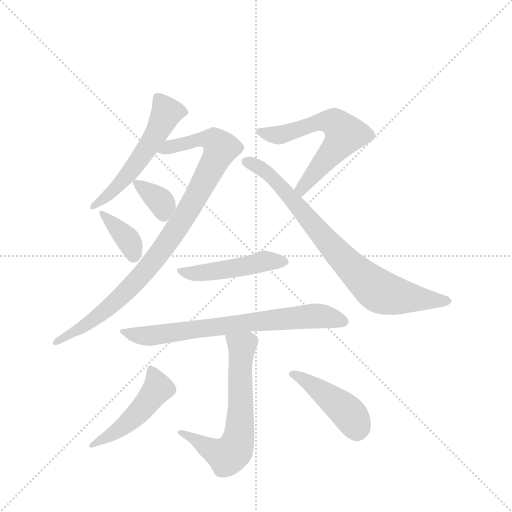
t = 0.00 s
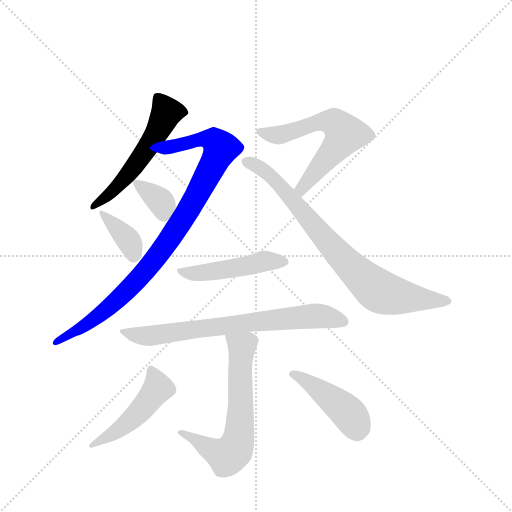
t = 1.69 s
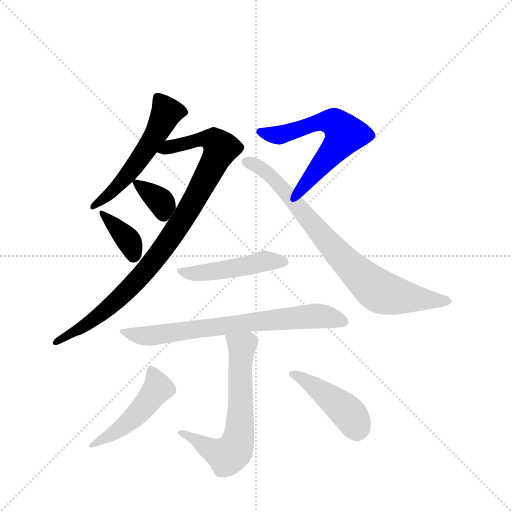
t = 3.38 s
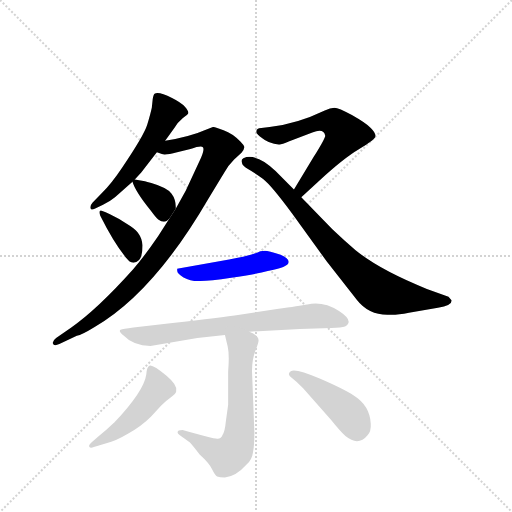
t = 5.07 s
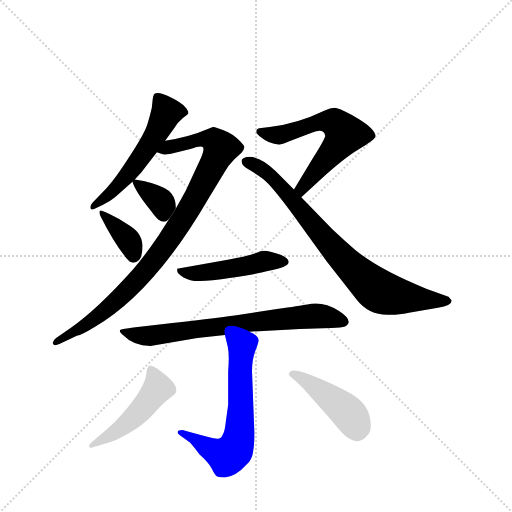
t = 6.76 s
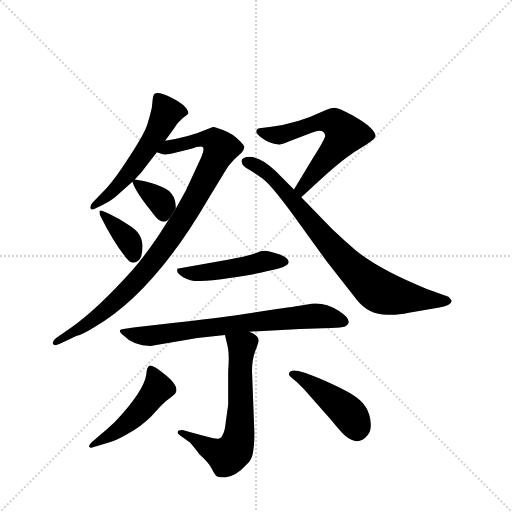
t = 8.45 s

The animated SVG that drew these frames (rendered in a browser with its animation timeline set to each time). Animation: 11 CSS @keyframes rules; one cycle of 8.45 s.

<svg version="1.1" viewBox="0 0 1024 1024" xmlns="http://www.w3.org/2000/svg">
  <g stroke="lightgray" stroke-dasharray="1,1" stroke-width="1" transform="scale(4, 4)">
    <line x1="0" y1="0" x2="256" y2="256"></line>
    <line x1="256" y1="0" x2="0" y2="256"></line>
    <line x1="128" y1="0" x2="128" y2="256"></line>
    <line x1="0" y1="128" x2="256" y2="128"></line>
  </g>
  <g transform="scale(0.92, -0.92) translate(60, -900)">
    <style type="text/css">
      
        @keyframes keyframes0 {
          from {
            stroke: blue;
            stroke-dashoffset: 555;
            stroke-width: 128;
          }
          64% {
            animation-timing-function: step-end;
            stroke: blue;
            stroke-dashoffset: 0;
            stroke-width: 128;
          }
          to {
            stroke: black;
            stroke-width: 1024;
          }
        }
        #make-me-a-hanzi-animation-0 {
          animation: keyframes0 0.70166015625s both;
          animation-delay: 0s;
          animation-timing-function: linear;
        }
      
        @keyframes keyframes1 {
          from {
            stroke: blue;
            stroke-dashoffset: 961;
            stroke-width: 128;
          }
          76% {
            animation-timing-function: step-end;
            stroke: blue;
            stroke-dashoffset: 0;
            stroke-width: 128;
          }
          to {
            stroke: black;
            stroke-width: 1024;
          }
        }
        #make-me-a-hanzi-animation-1 {
          animation: keyframes1 1.0320638020833333s both;
          animation-delay: 0.70166015625s;
          animation-timing-function: linear;
        }
      
        @keyframes keyframes2 {
          from {
            stroke: blue;
            stroke-dashoffset: 353;
            stroke-width: 128;
          }
          53% {
            animation-timing-function: step-end;
            stroke: blue;
            stroke-dashoffset: 0;
            stroke-width: 128;
          }
          to {
            stroke: black;
            stroke-width: 1024;
          }
        }
        #make-me-a-hanzi-animation-2 {
          animation: keyframes2 0.5372721354166666s both;
          animation-delay: 1.7337239583333333s;
          animation-timing-function: linear;
        }
      
        @keyframes keyframes3 {
          from {
            stroke: blue;
            stroke-dashoffset: 370;
            stroke-width: 128;
          }
          55% {
            animation-timing-function: step-end;
            stroke: blue;
            stroke-dashoffset: 0;
            stroke-width: 128;
          }
          to {
            stroke: black;
            stroke-width: 1024;
          }
        }
        #make-me-a-hanzi-animation-3 {
          animation: keyframes3 0.5511067708333334s both;
          animation-delay: 2.27099609375s;
          animation-timing-function: linear;
        }
      
        @keyframes keyframes4 {
          from {
            stroke: blue;
            stroke-dashoffset: 617;
            stroke-width: 128;
          }
          67% {
            animation-timing-function: step-end;
            stroke: blue;
            stroke-dashoffset: 0;
            stroke-width: 128;
          }
          to {
            stroke: black;
            stroke-width: 1024;
          }
        }
        #make-me-a-hanzi-animation-4 {
          animation: keyframes4 0.7521158854166666s both;
          animation-delay: 2.8221028645833335s;
          animation-timing-function: linear;
        }
      
        @keyframes keyframes5 {
          from {
            stroke: blue;
            stroke-dashoffset: 811;
            stroke-width: 128;
          }
          73% {
            animation-timing-function: step-end;
            stroke: blue;
            stroke-dashoffset: 0;
            stroke-width: 128;
          }
          to {
            stroke: black;
            stroke-width: 1024;
          }
        }
        #make-me-a-hanzi-animation-5 {
          animation: keyframes5 0.9099934895833334s both;
          animation-delay: 3.57421875s;
          animation-timing-function: linear;
        }
      
        @keyframes keyframes6 {
          from {
            stroke: blue;
            stroke-dashoffset: 487;
            stroke-width: 128;
          }
          61% {
            animation-timing-function: step-end;
            stroke: blue;
            stroke-dashoffset: 0;
            stroke-width: 128;
          }
          to {
            stroke: black;
            stroke-width: 1024;
          }
        }
        #make-me-a-hanzi-animation-6 {
          animation: keyframes6 0.6463216145833334s both;
          animation-delay: 4.484212239583333s;
          animation-timing-function: linear;
        }
      
        @keyframes keyframes7 {
          from {
            stroke: blue;
            stroke-dashoffset: 739;
            stroke-width: 128;
          }
          71% {
            animation-timing-function: step-end;
            stroke: blue;
            stroke-dashoffset: 0;
            stroke-width: 128;
          }
          to {
            stroke: black;
            stroke-width: 1024;
          }
        }
        #make-me-a-hanzi-animation-7 {
          animation: keyframes7 0.8513997395833334s both;
          animation-delay: 5.130533854166666s;
          animation-timing-function: linear;
        }
      
        @keyframes keyframes8 {
          from {
            stroke: blue;
            stroke-dashoffset: 657;
            stroke-width: 128;
          }
          68% {
            animation-timing-function: step-end;
            stroke: blue;
            stroke-dashoffset: 0;
            stroke-width: 128;
          }
          to {
            stroke: black;
            stroke-width: 1024;
          }
        }
        #make-me-a-hanzi-animation-8 {
          animation: keyframes8 0.78466796875s both;
          animation-delay: 5.981933593749999s;
          animation-timing-function: linear;
        }
      
        @keyframes keyframes9 {
          from {
            stroke: blue;
            stroke-dashoffset: 493;
            stroke-width: 128;
          }
          62% {
            animation-timing-function: step-end;
            stroke: blue;
            stroke-dashoffset: 0;
            stroke-width: 128;
          }
          to {
            stroke: black;
            stroke-width: 1024;
          }
        }
        #make-me-a-hanzi-animation-9 {
          animation: keyframes9 0.6512044270833334s both;
          animation-delay: 6.766601562499999s;
          animation-timing-function: linear;
        }
      
        @keyframes keyframes10 {
          from {
            stroke: blue;
            stroke-dashoffset: 445;
            stroke-width: 128;
          }
          59% {
            animation-timing-function: step-end;
            stroke: blue;
            stroke-dashoffset: 0;
            stroke-width: 128;
          }
          to {
            stroke: black;
            stroke-width: 1024;
          }
        }
        #make-me-a-hanzi-animation-10 {
          animation: keyframes10 0.6121419270833334s both;
          animation-delay: 7.417805989583332s;
          animation-timing-function: linear;
        }
      
    </style>
    
      <path d="M 190 471 L 228 505 L 233 510 L 247 525 L 281 569 L 299 594 L 319 622 Q 327 635 337 643 Q 348 650 349 653 Q 351 658 342 668 Q 334 677 314 687 Q 284 702 276 696 Q 274 695 272 685 L 270 666 Q 267 652 260 629 Q 253 606 205 535 Q 183 502 162 481 L 141 459 Q 135 452 137 447 Q 138 442 147 447 L 164 455 Q 178 461 190 471 Z" fill="lightgray"></path>
    
      <path d="M 309 426 L 284 387 Q 254 343 229 314 Q 152 228 95 188 L 62 165 Q 53 158 55 153 Q 57 147 69 152 L 107 170 Q 118 172 144 188 Q 274 263 393 468 L 427 524 Q 435 539 449 553 L 465 568 Q 472 577 471 581 Q 470 585 463 592 Q 446 610 426 617 Q 407 624 403 624 L 393 620 Q 352 602 299 594 C 269 589 252 576 281 569 L 292 565 Q 299 562 325 569 L 354 576 Q 377 584 381 580 Q 385 576 377 557 L 344 486 L 322 446 L 309 426 Z" fill="lightgray"></path>
    
      <path d="M 228 505 Q 234 484 268 442 Q 279 427 284 423 Q 299 412 309 426 L 322 446 Q 323 466 313 479 Q 303 492 269 502 Q 263 504 255 506 L 233 510 C 226 511 226 511 228 505 Z" fill="lightgray"></path>
    
      <path d="M 250 367 Q 248 383 242 391 Q 237 399 224 408 L 199 424 L 178 435 Q 170 439 161 442 Q 153 444 158 431 Q 187 373 213 341 L 221 332 Q 225 329 230 329 Q 250 329 250 367 Z" fill="lightgray"></path>
    
      <path d="M 497 613 Q 497 610 505 603 Q 527 585 548 586 Q 552 586 569 593 L 619 612 Q 644 622 647 605 Q 647 599 622 559 L 579 488 C 563 462 573 451 595 471 L 634 507 Q 687 556 721 576 Q 755 596 756 603 Q 758 610 746 622 Q 735 633 705 650 Q 676 666 667 666 Q 658 666 646 660 Q 586 631 526 624 L 508 622 Q 497 622 497 613 Z" fill="lightgray"></path>
    
      <path d="M 579 488 L 539 528 Q 508 559 482 559 Q 476 559 469 556 Q 463 552 466 546 Q 466 540 480 532 Q 494 524 512 511 Q 530 497 575 436 L 650 332 L 716 248 Q 741 216 782 216 Q 799 214 829 220 L 892 231 Q 922 236 922 247 L 915 255 L 868 272 Q 766 313 713 356 Q 687 378 662 402 L 595 471 L 579 488 Z" fill="lightgray"></path>
    
      <path d="M 438 336 L 325 316 L 325 312 Q 325 305 339 297 Q 353 289 371 289 Q 390 288 443 296 Q 497 304 522 311 Q 567 320 567 329 Q 570 337 550 346 Q 523 355 516 355 L 506 354 Q 490 345 438 336 Z" fill="lightgray"></path>
    
      <path d="M 482 179 L 592 185 L 660 187 Q 683 187 690 190 Q 711 202 677 224 Q 642 246 608 238 Q 592 235 542 228 L 461 216 Q 421 210 315 198 L 230 188 Q 207 185 202 183 Q 197 180 208 171 Q 230 148 267 148 L 369 165 L 429 172 L 482 179 Z" fill="lightgray"></path>
    
      <path d="M 326 -40 Q 326 -42 331 -46 L 353 -62 Q 357 -66 374 -88 Q 395 -107 401 -120 Q 408 -134 412 -136 Q 417 -138 429 -138 Q 453 -136 476 -110 Q 488 -99 490 -83 Q 493 -68 493 -40 L 488 89 Q 487 116 495 137 Q 503 157 502 161 Q 502 171 482 179 C 455 193 422 201 429 172 L 435 147 Q 439 129 436 93 L 436 20 L 431 -16 Q 429 -38 424 -45 Q 421 -53 413 -54 Q 406 -55 337 -35 Q 326 -35 326 -40 Z" fill="lightgray"></path>
    
      <path d="M 155 -48 L 140 -61 Q 132 -68 134 -71 Q 136 -75 144 -72 L 173 -63 Q 189 -60 218 -43 Q 247 -27 268 -6 L 290 18 Q 302 30 311 36 Q 323 45 323 49 Q 327 62 302 83 Q 272 108 265 105 Q 259 102 258 86 Q 253 50 189 -18 Q 171 -35 155 -48 Z" fill="lightgray"></path>
    
      <path d="M 599 56 L 659 -12 Q 680 -38 691 -48 Q 719 -71 739 -46 Q 747 -38 746 -21 Q 744 18 709 40 Q 688 54 635 77 Q 582 100 572 93 Q 563 87 574 79 Q 586 70 599 56 Z" fill="lightgray"></path>
    
    
      <clipPath id="make-me-a-hanzi-clip-0">
        <path d="M 190 471 L 228 505 L 233 510 L 247 525 L 281 569 L 299 594 L 319 622 Q 327 635 337 643 Q 348 650 349 653 Q 351 658 342 668 Q 334 677 314 687 Q 284 702 276 696 Q 274 695 272 685 L 270 666 Q 267 652 260 629 Q 253 606 205 535 Q 183 502 162 481 L 141 459 Q 135 452 137 447 Q 138 442 147 447 L 164 455 Q 178 461 190 471 Z"></path>
      </clipPath>
      <path clip-path="url(#make-me-a-hanzi-clip-0)" d="M 282 688 L 301 653 L 282 613 L 212 513 L 176 476 L 142 452" fill="none" id="make-me-a-hanzi-animation-0" stroke-dasharray="427 854" stroke-linecap="round"></path>
    
      <clipPath id="make-me-a-hanzi-clip-1">
        <path d="M 309 426 L 284 387 Q 254 343 229 314 Q 152 228 95 188 L 62 165 Q 53 158 55 153 Q 57 147 69 152 L 107 170 Q 118 172 144 188 Q 274 263 393 468 L 427 524 Q 435 539 449 553 L 465 568 Q 472 577 471 581 Q 470 585 463 592 Q 446 610 426 617 Q 407 624 403 624 L 393 620 Q 352 602 299 594 C 269 589 252 576 281 569 L 292 565 Q 299 562 325 569 L 354 576 Q 377 584 381 580 Q 385 576 377 557 L 344 486 L 322 446 L 309 426 Z"></path>
      </clipPath>
      <path clip-path="url(#make-me-a-hanzi-clip-1)" d="M 289 573 L 380 598 L 405 595 L 420 578 L 338 424 L 250 304 L 161 219 L 62 157" fill="none" id="make-me-a-hanzi-animation-1" stroke-dasharray="833 1666" stroke-linecap="round"></path>
    
      <clipPath id="make-me-a-hanzi-clip-2">
        <path d="M 228 505 Q 234 484 268 442 Q 279 427 284 423 Q 299 412 309 426 L 322 446 Q 323 466 313 479 Q 303 492 269 502 Q 263 504 255 506 L 233 510 C 226 511 226 511 228 505 Z"></path>
      </clipPath>
      <path clip-path="url(#make-me-a-hanzi-clip-2)" d="M 235 503 L 290 461 L 295 434" fill="none" id="make-me-a-hanzi-animation-2" stroke-dasharray="225 450" stroke-linecap="round"></path>
    
      <clipPath id="make-me-a-hanzi-clip-3">
        <path d="M 250 367 Q 248 383 242 391 Q 237 399 224 408 L 199 424 L 178 435 Q 170 439 161 442 Q 153 444 158 431 Q 187 373 213 341 L 221 332 Q 225 329 230 329 Q 250 329 250 367 Z"></path>
      </clipPath>
      <path clip-path="url(#make-me-a-hanzi-clip-3)" d="M 164 435 L 219 378 L 230 345" fill="none" id="make-me-a-hanzi-animation-3" stroke-dasharray="242 484" stroke-linecap="round"></path>
    
      <clipPath id="make-me-a-hanzi-clip-4">
        <path d="M 497 613 Q 497 610 505 603 Q 527 585 548 586 Q 552 586 569 593 L 619 612 Q 644 622 647 605 Q 647 599 622 559 L 579 488 C 563 462 573 451 595 471 L 634 507 Q 687 556 721 576 Q 755 596 756 603 Q 758 610 746 622 Q 735 633 705 650 Q 676 666 667 666 Q 658 666 646 660 Q 586 631 526 624 L 508 622 Q 497 622 497 613 Z"></path>
      </clipPath>
      <path clip-path="url(#make-me-a-hanzi-clip-4)" d="M 507 612 L 547 606 L 648 637 L 669 631 L 691 608 L 596 490 L 596 480" fill="none" id="make-me-a-hanzi-animation-4" stroke-dasharray="489 978" stroke-linecap="round"></path>
    
      <clipPath id="make-me-a-hanzi-clip-5">
        <path d="M 579 488 L 539 528 Q 508 559 482 559 Q 476 559 469 556 Q 463 552 466 546 Q 466 540 480 532 Q 494 524 512 511 Q 530 497 575 436 L 650 332 L 716 248 Q 741 216 782 216 Q 799 214 829 220 L 892 231 Q 922 236 922 247 L 915 255 L 868 272 Q 766 313 713 356 Q 687 378 662 402 L 595 471 L 579 488 Z"></path>
      </clipPath>
      <path clip-path="url(#make-me-a-hanzi-clip-5)" d="M 478 548 L 534 513 L 669 355 L 755 273 L 799 257 L 914 247" fill="none" id="make-me-a-hanzi-animation-5" stroke-dasharray="683 1366" stroke-linecap="round"></path>
    
      <clipPath id="make-me-a-hanzi-clip-6">
        <path d="M 438 336 L 325 316 L 325 312 Q 325 305 339 297 Q 353 289 371 289 Q 390 288 443 296 Q 497 304 522 311 Q 567 320 567 329 Q 570 337 550 346 Q 523 355 516 355 L 506 354 Q 490 345 438 336 Z"></path>
      </clipPath>
      <path clip-path="url(#make-me-a-hanzi-clip-6)" d="M 333 314 L 339 308 L 385 307 L 516 333 L 559 331" fill="none" id="make-me-a-hanzi-animation-6" stroke-dasharray="359 718" stroke-linecap="round"></path>
    
      <clipPath id="make-me-a-hanzi-clip-7">
        <path d="M 482 179 L 592 185 L 660 187 Q 683 187 690 190 Q 711 202 677 224 Q 642 246 608 238 Q 592 235 542 228 L 461 216 Q 421 210 315 198 L 230 188 Q 207 185 202 183 Q 197 180 208 171 Q 230 148 267 148 L 369 165 L 429 172 L 482 179 Z"></path>
      </clipPath>
      <path clip-path="url(#make-me-a-hanzi-clip-7)" d="M 208 179 L 260 169 L 619 213 L 648 212 L 686 201" fill="none" id="make-me-a-hanzi-animation-7" stroke-dasharray="611 1222" stroke-linecap="round"></path>
    
      <clipPath id="make-me-a-hanzi-clip-8">
        <path d="M 326 -40 Q 326 -42 331 -46 L 353 -62 Q 357 -66 374 -88 Q 395 -107 401 -120 Q 408 -134 412 -136 Q 417 -138 429 -138 Q 453 -136 476 -110 Q 488 -99 490 -83 Q 493 -68 493 -40 L 488 89 Q 487 116 495 137 Q 503 157 502 161 Q 502 171 482 179 C 455 193 422 201 429 172 L 435 147 Q 439 129 436 93 L 436 20 L 431 -16 Q 429 -38 424 -45 Q 421 -53 413 -54 Q 406 -55 337 -35 Q 326 -35 326 -40 Z"></path>
      </clipPath>
      <path clip-path="url(#make-me-a-hanzi-clip-8)" d="M 436 167 L 466 147 L 463 -5 L 453 -72 L 434 -92 L 397 -77 L 353 -50 L 349 -42 L 332 -40" fill="none" id="make-me-a-hanzi-animation-8" stroke-dasharray="529 1058" stroke-linecap="round"></path>
    
      <clipPath id="make-me-a-hanzi-clip-9">
        <path d="M 155 -48 L 140 -61 Q 132 -68 134 -71 Q 136 -75 144 -72 L 173 -63 Q 189 -60 218 -43 Q 247 -27 268 -6 L 290 18 Q 302 30 311 36 Q 323 45 323 49 Q 327 62 302 83 Q 272 108 265 105 Q 259 102 258 86 Q 253 50 189 -18 Q 171 -35 155 -48 Z"></path>
      </clipPath>
      <path clip-path="url(#make-me-a-hanzi-clip-9)" d="M 268 98 L 283 56 L 259 24 L 203 -32 L 139 -67" fill="none" id="make-me-a-hanzi-animation-9" stroke-dasharray="365 730" stroke-linecap="round"></path>
    
      <clipPath id="make-me-a-hanzi-clip-10">
        <path d="M 599 56 L 659 -12 Q 680 -38 691 -48 Q 719 -71 739 -46 Q 747 -38 746 -21 Q 744 18 709 40 Q 688 54 635 77 Q 582 100 572 93 Q 563 87 574 79 Q 586 70 599 56 Z"></path>
      </clipPath>
      <path clip-path="url(#make-me-a-hanzi-clip-10)" d="M 577 87 L 603 75 L 686 12 L 708 -13 L 716 -34" fill="none" id="make-me-a-hanzi-animation-10" stroke-dasharray="317 634" stroke-linecap="round"></path>
    
  </g>
</svg>
